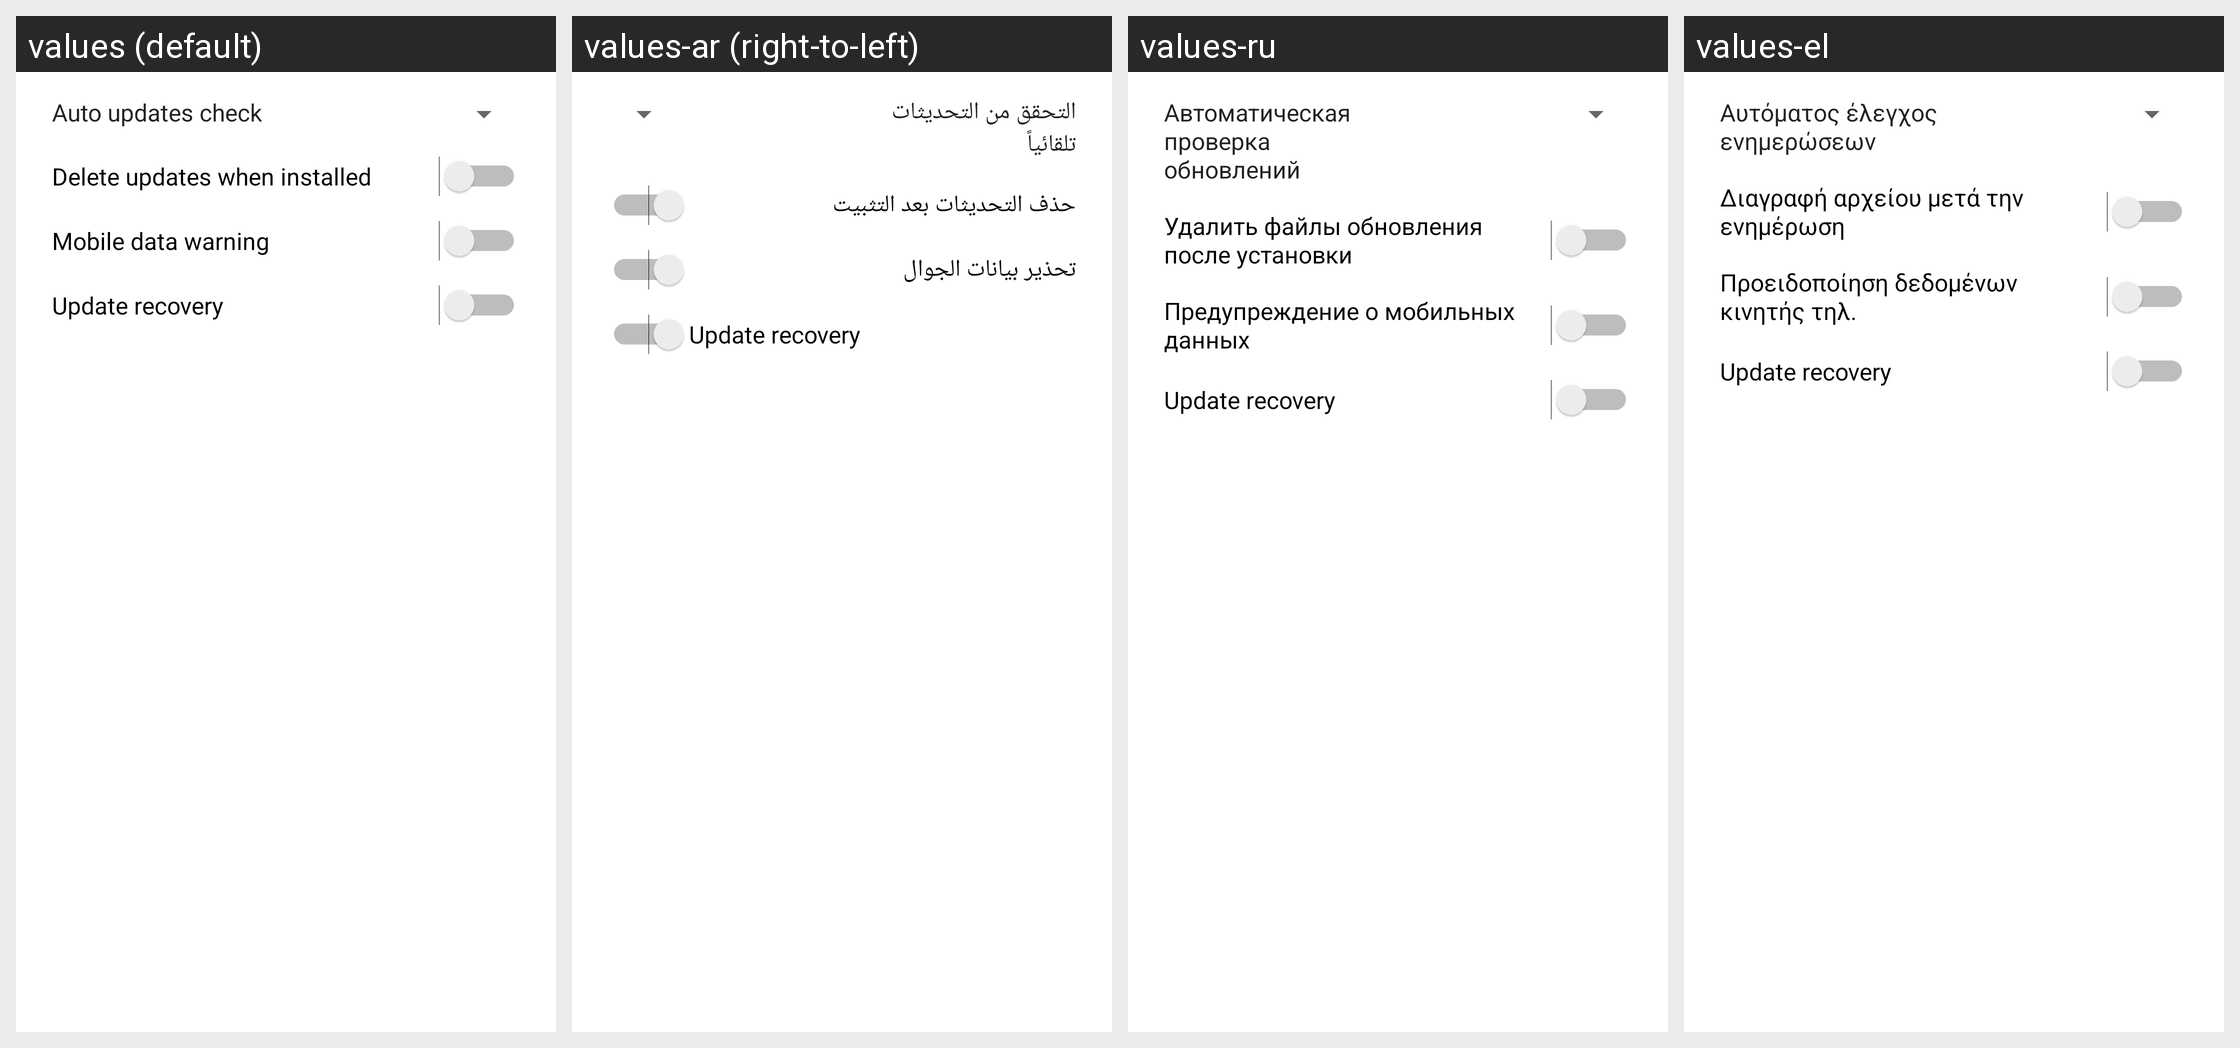

This grid shows one Android layout under several languages. Give, for every string resource on the screen, its name, the default text and each shown locale's text.
Android screen res/layout/preferences_dialog.xml rendered under 4 locales, left to right: values (default), values-ar (right-to-left), values-ru, values-el. Device: Nexus 5 (rendered at 1080×1920; each locale shown at half size, 540×960, under a caption strip naming it); theme Theme.MaterialComponents.DayNight.NoActionBar.
Other locales in the repository, not shown: values-ast-rES, values-bg, values-ca, values-cs, values-cy, values-de, values-en-rAU, values-en-rGB, values-en-rIN, values-es, values-es-rUS, values-eu, values-fi, values-fr, values-gl, values-hr, values-hu, values-in, values-it, values-iw, values-ja, values-ko, values-ku, values-nb, values-nl, values-pl, values-pt-rBR, values-pt-rPT, values-ro, values-sk, values-sl, values-sr, values-sv, values-tr, values-uk, values-vi, values-zh-rCN, values-zh-rTW.
Strings drawn on this screen, with the default value and each locale's value (text and hints the layout hard-codes appear in the picture but are not listed):

menu_auto_updates_check
  values: Auto updates check
  values-ar: التحقق من التحديثات تلقائياً
  values-ru: Автоматическая проверка обновлений
  values-el: Αυτόματος έλεγχος ενημερώσεων

menu_auto_delete_updates
  values: Delete updates when installed
  values-ar: حذف التحديثات بعد التثبيت
  values-ru: Удалить файлы обновления после установки
  values-el: Διαγραφή αρχείου μετά την ενημέρωση

menu_mobile_data_warning
  values: Mobile data warning
  values-ar: تحذير بيانات الجوال
  values-ru: Предупреждение о мобильных данных
  values-el: Προειδοποίηση δεδομένων κινητής τηλ.

menu_update_recovery
  values: Update recovery
  values-ar: Update recovery  [not translated; the default value is used]
  values-ru: Update recovery  [not translated; the default value is used]
  values-el: Update recovery  [not translated; the default value is used]
